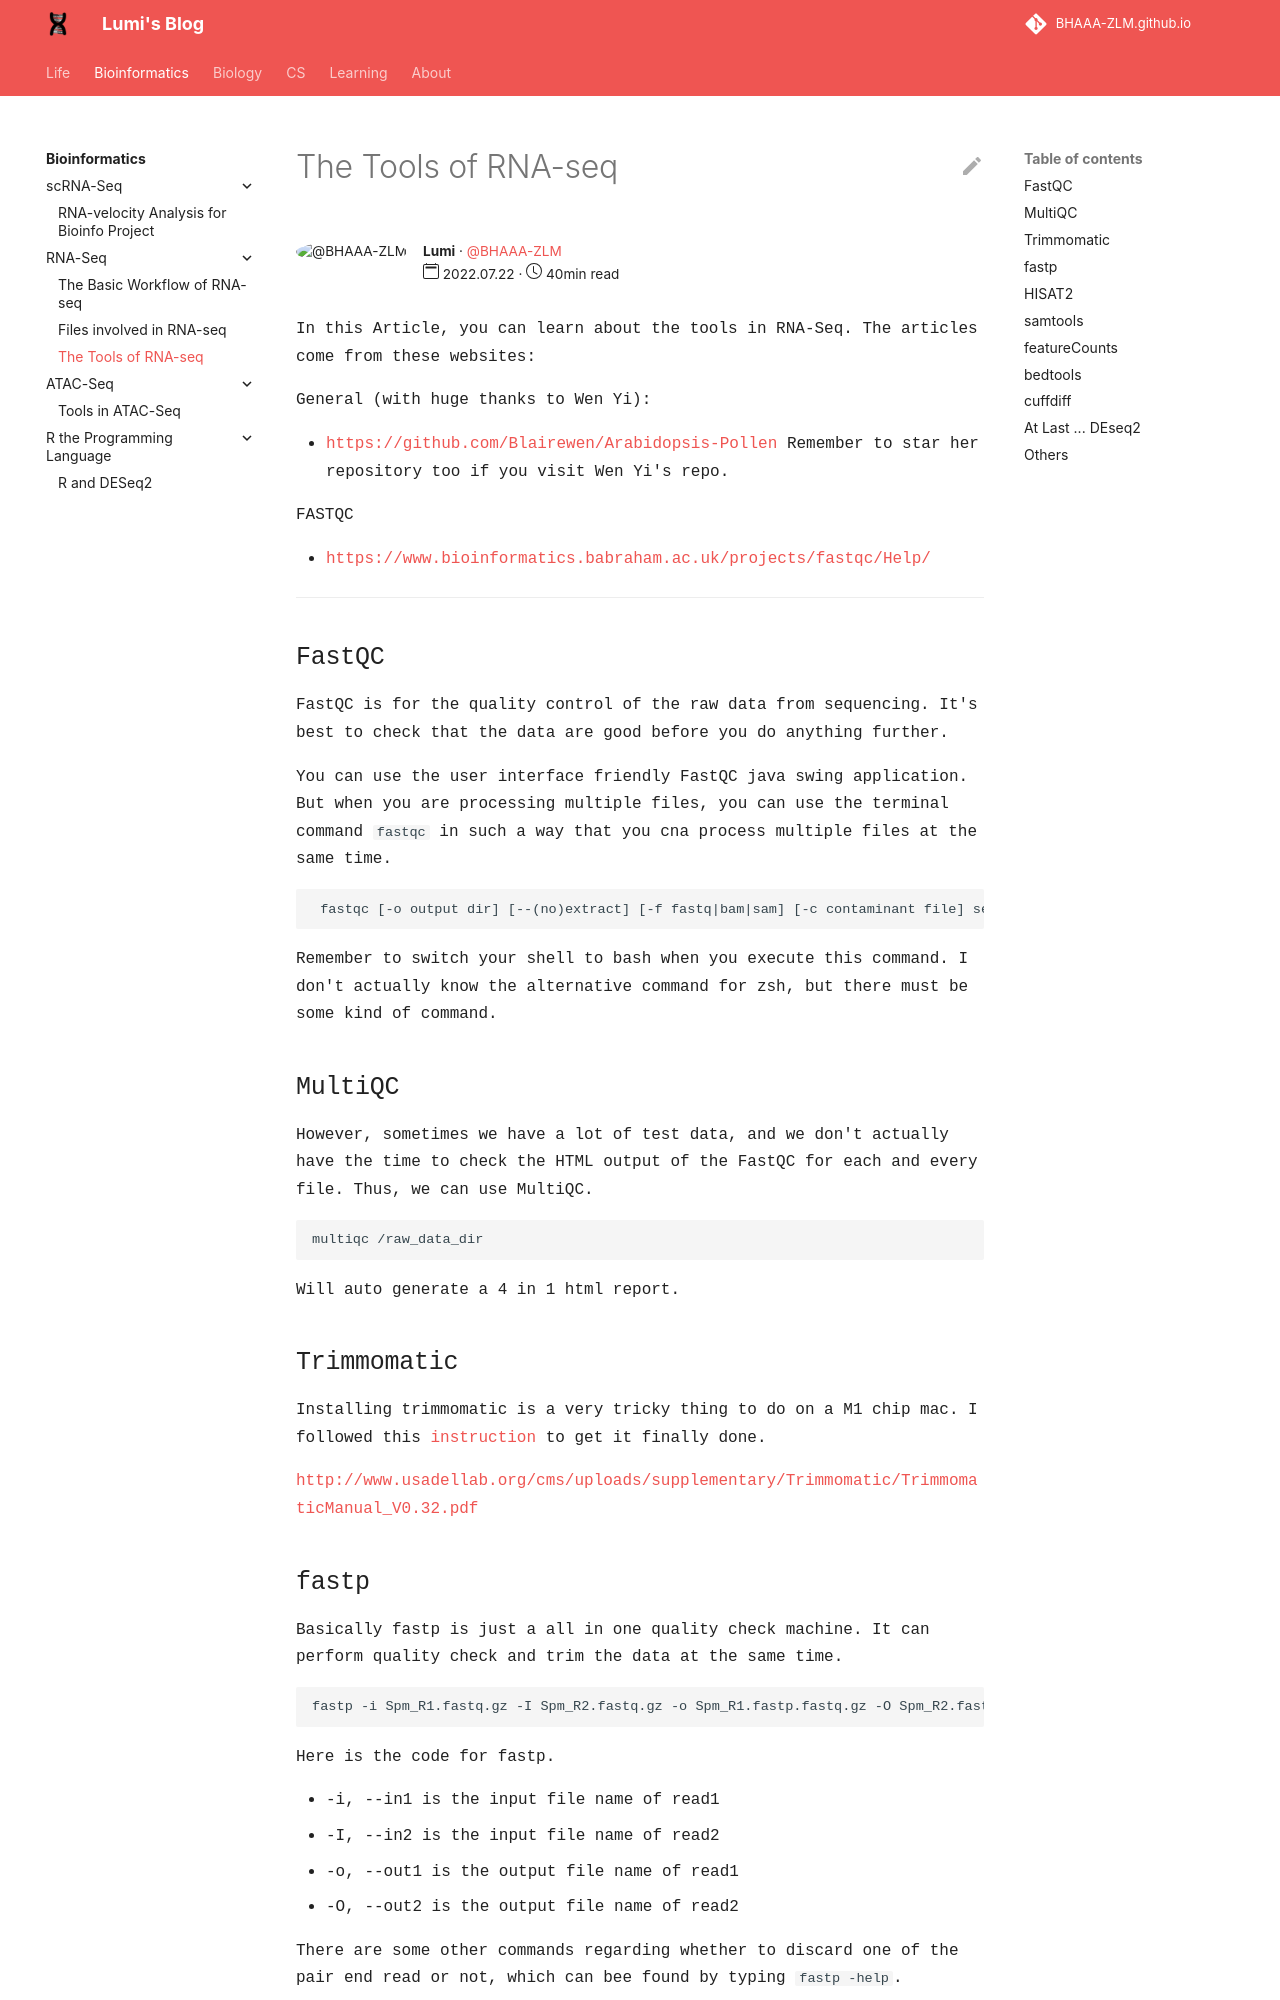

repository: BHAAA-ZLM/BHAAA-ZLM.github.io · page: Bioinformatics/RNA-seq/Tools/index.html · generator: mkdocs

---
author: Lumi
author_gh_user: BHAAA-ZLM
read_time: 40min
publish_date: 2022.07.22
---

<span style="font-family: Courier"> 
In this Article, you can learn about the tools in RNA-Seq. The articles come from these websites:

<span style="font-family: Courier"> 
General (with huge thanks to Wen Yi):

- <span style="font-family: Courier"> <https://github.com/Blairewen/Arabidopsis-Pollen> Remember to star her repository too if you visit Wen Yi's repo.

<span style="font-family: Courier"> 
FASTQC

- <span style="font-family: Courier"> <https://www.bioinformatics.babraham.ac.uk/projects/fastqc/Help/>

---

## <span style="font-family: Courier"> FastQC

<span style="font-family: Courier"> 
FastQC is for the quality control of the raw data from sequencing. It's best to check that the data are good before you do anything further.

<span style="font-family: Courier"> 
You can use the user interface friendly FastQC java swing application. But when you are processing multiple files, you can use the terminal command `fastqc` in such a way that you cna process multiple files at the same time.

```
 fastqc [-o output dir] [--(no)extract] [-f fastq|bam|sam] [-c contaminant file] seqfile1 .. seqfileN
```

<span style="font-family: Courier"> Remember to switch your shell to bash when you execute this command. I don't actually know the alternative command for zsh, but there must be some kind of command.

## <span style="font-family: Courier"> MultiQC

<span style="font-family: Courier"> However, sometimes we have a lot of test data, and we don't actually have the time to check the HTML output of the FastQC for each and every file. Thus, we can use MultiQC.

```
multiqc /raw_data_dir
```

<span style="font-family: Courier"> Will auto generate a 4 in 1 html report.

## <span style="font-family: Courier"> Trimmomatic

<span style="font-family: Courier"> Installing trimmomatic is a very tricky thing to do on a M1 chip mac. I followed this [instruction](https://datacarpentry.org/genomics-workshop/setup.html#macos-2) to get it finally done.

<span style="font-family: Courier"> <http://www.usadellab.org/cms/uploads/supplementary/Trimmomatic/TrimmomaticManual_V0.32.pdf>
